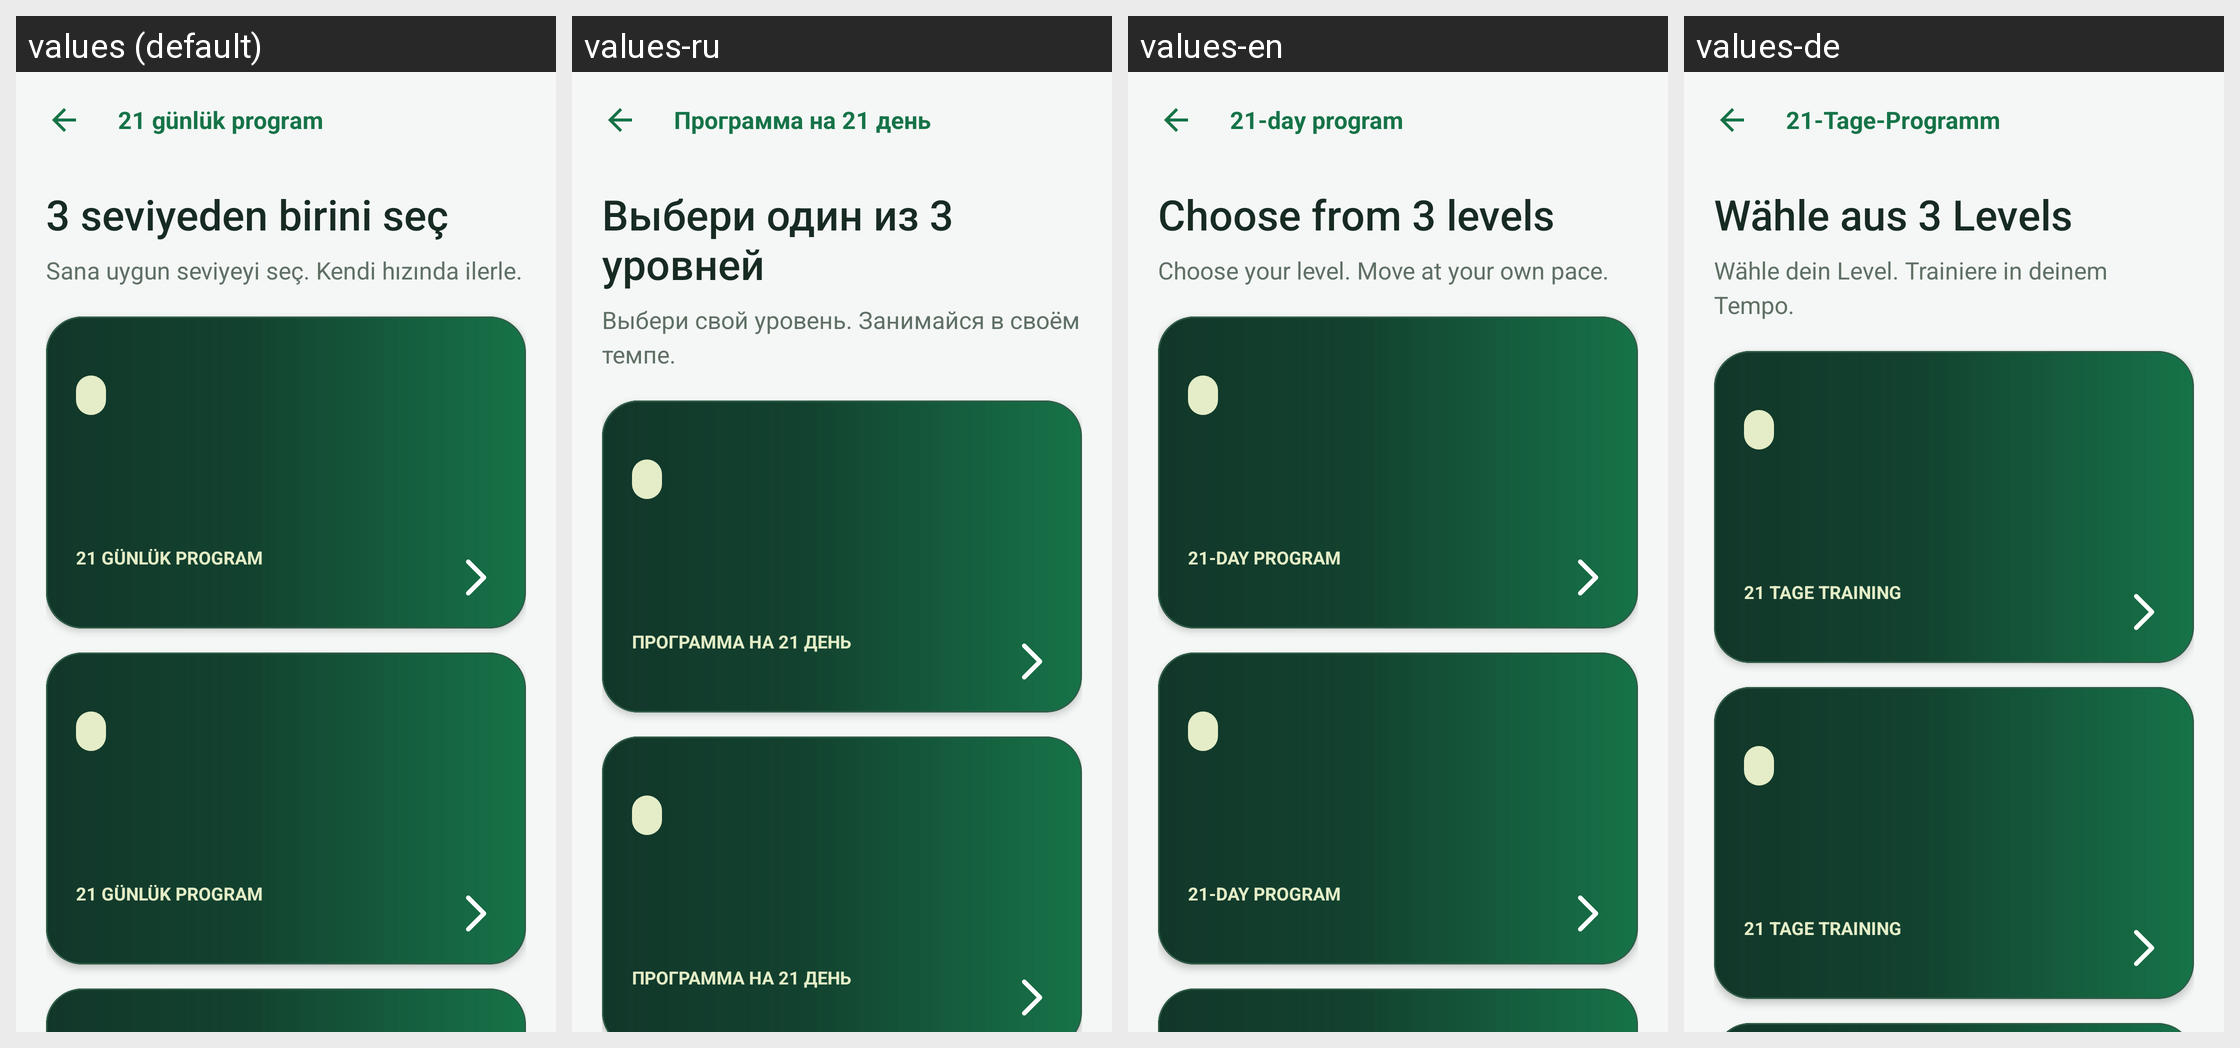

This grid shows one Android layout under several languages. Give, for every string resource on the screen, its name, the default text and each shown locale's text.
Android screen res/layout/fragment_program_level.xml rendered under 4 locales, left to right: values (default), values-ru, values-en, values-de. Device: Nexus 5 (rendered at 1080×1920; each locale shown at half size, 540×960, under a caption strip naming it); theme Theme.HealthyBackandNeck.
Strings drawn on this screen, with the default value and each locale's value (text and hints the layout hard-codes, and strings that could not be matched under every locale, appear in the picture but are not listed):

level_hub_toolbar
  values: 21 günlük program
  values-ru: Программа на 21 день
  values-en: 21-day program
  values-de: 21-Tage-Programm

discovery_choose_level
  values: 3 seviyeden birini seç
  values-ru: Выбери один из 3 уровней
  values-en: Choose from 3 levels
  values-de: Wähle aus 3 Levels

level_hub_subtitle
  values: Sana uygun seviyeyi seç. Kendi hızında ilerle.
  values-ru: Выбери свой уровень. Занимайся в своём темпе.
  values-en: Choose your level. Move at your own pace.
  values-de: Wähle dein Level. Trainiere in deinem Tempo.

discovery_program_badge
  values: 21 GÜNLÜK PROGRAM
  values-ru: ПРОГРАММА НА 21 ДЕНЬ
  values-en: 21-DAY PROGRAM
  values-de: 21 TAGE TRAINING
